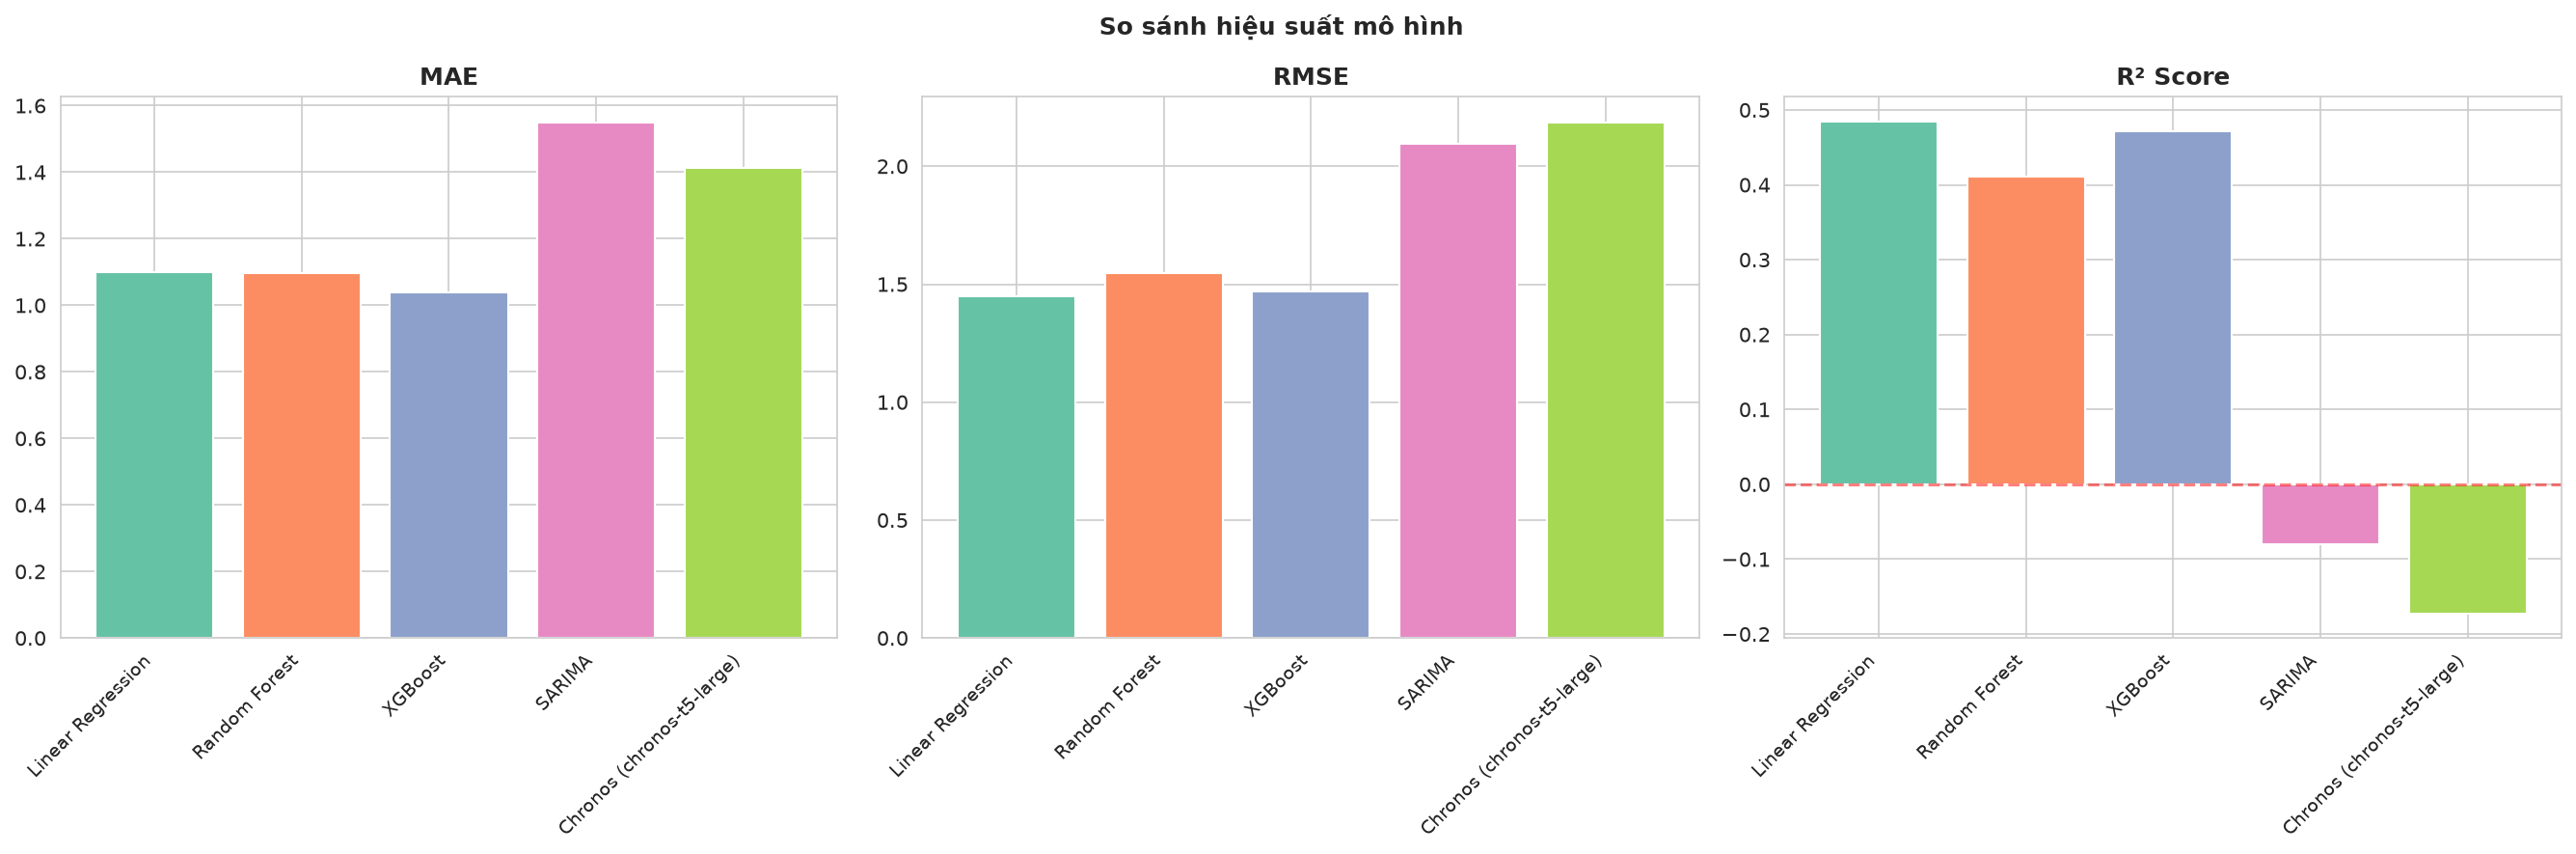

Source data for this figure (header and first rows):
Model, MAE, RMSE, R²
LR, 1099063, 1448419, 0.4846
RF, 1098133, 1548464, 0.4109
XGB, 1037611, 1467481, 0.4709
SARIMA, 1548896, 2096619, -0.07994
Chronos, 1412524, 2184660, -0.1725
RF (opt), 1081460, 1538767, 0.4183
XGB (opt), 1092469, 1553966, 0.4067
